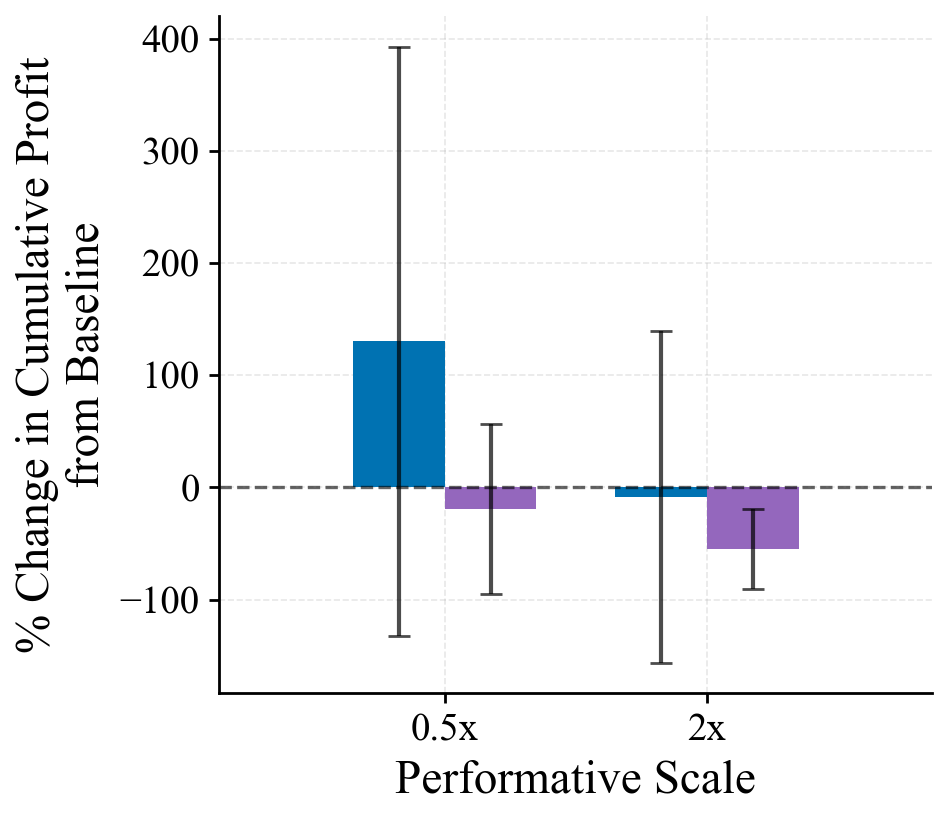

The table this chart was drawn from, first rows:
knob, pg_pct, pg_pct_std, pepg_pct, pepg_pct_std
0.5, 130.3, 262.5, -19.46, 75.72
2.0, -8.204, 148, -54.94, 36.04
